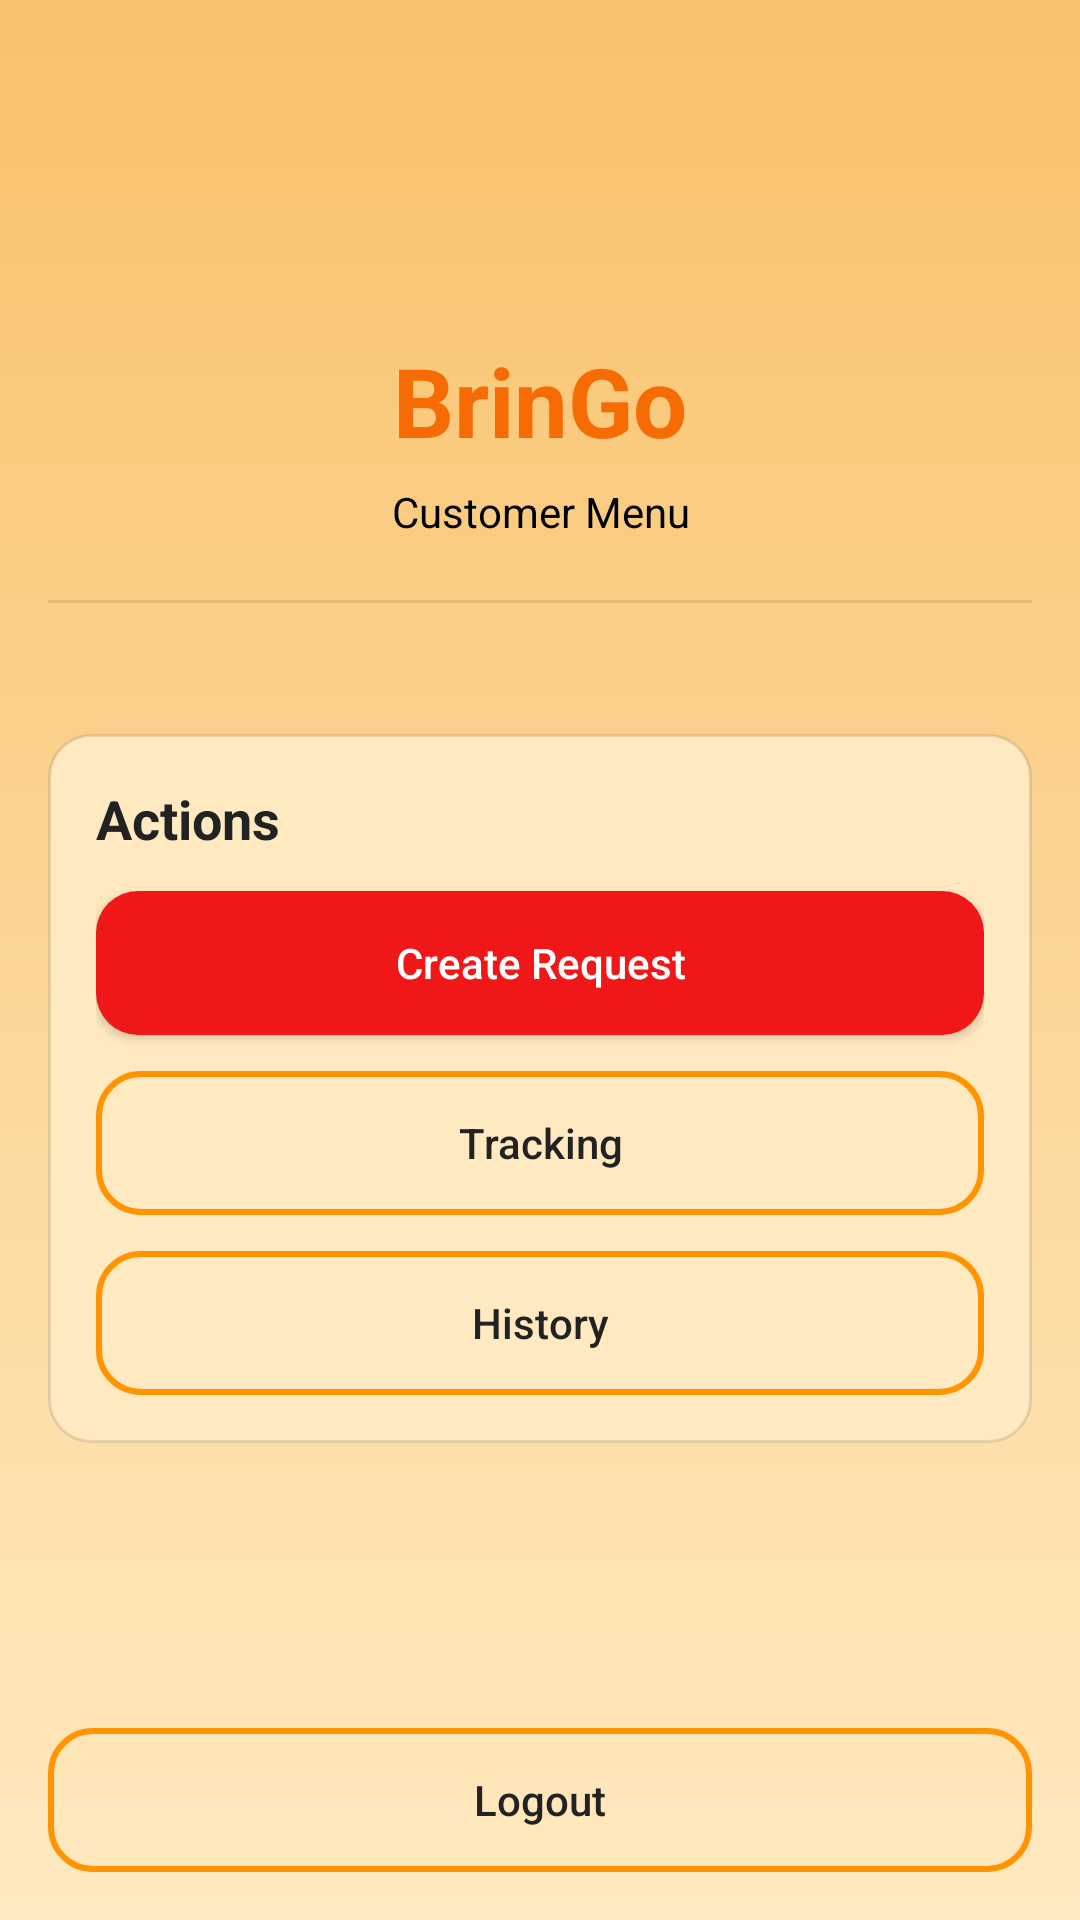

Here is an Android app screen rendered from its layout file. Give the layout XML and the strings, colors and styles it references.
<!-- AndroidManifest.xml: application theme Theme.BrinGo -->
<!-- res/layout/activity_customer_home.xml -->
<?xml version="1.0" encoding="utf-8"?>
<androidx.constraintlayout.widget.ConstraintLayout
    xmlns:android="http://schemas.android.com/apk/res/android"
    xmlns:app="http://schemas.android.com/apk/res-auto"
    android:layout_width="match_parent"
    android:layout_height="match_parent"
    android:background="@drawable/bg_start"
    android:paddingStart="@dimen/spacing_16"
    android:paddingEnd="@dimen/spacing_16">

    <ImageView
        android:id="@+id/ivLogo"
        android:layout_width="@dimen/logo_size"
        android:layout_height="@dimen/logo_size"
        android:layout_marginTop="@dimen/spacing_28"
        android:contentDescription="@string/app_name"
        android:src="@drawable/ic_launcher_foreground"
        app:layout_constraintTop_toTopOf="parent"
        app:layout_constraintStart_toStartOf="parent"
        app:layout_constraintEnd_toEndOf="parent"/>

    <TextView
        android:id="@+id/tvAppTitle"
        android:layout_width="0dp"
        android:layout_height="wrap_content"
        android:layout_marginTop="@dimen/spacing_12"
        android:gravity="center"
        android:maxWidth="@dimen/title_max_width"
        android:text="@string/app_name"
        android:textColor="@color/bringo_title"
        android:textSize="@dimen/title_text"
        android:textStyle="bold"
        app:layout_constraintTop_toBottomOf="@id/ivLogo"
        app:layout_constraintStart_toStartOf="parent"
        app:layout_constraintEnd_toEndOf="parent"/>

    <TextView
        android:id="@+id/tvSubtitle"
        android:layout_width="0dp"
        android:layout_height="wrap_content"
        android:layout_marginTop="@dimen/spacing_6"
        android:gravity="center"
        android:text="Customer Menu"
        android:textColor="@color/bringo_subtitle"
        android:textSize="@dimen/subtitle_text"
        app:layout_constraintTop_toBottomOf="@id/tvAppTitle"
        app:layout_constraintStart_toStartOf="parent"
        app:layout_constraintEnd_toEndOf="parent"/>

    <View
        android:id="@+id/divider"
        android:layout_width="0dp"
        android:layout_height="1dp"
        android:layout_marginTop="@dimen/spacing_20"
        android:background="@color/bringo_divider"
        app:layout_constraintTop_toBottomOf="@id/tvSubtitle"
        app:layout_constraintStart_toStartOf="parent"
        app:layout_constraintEnd_toEndOf="parent"/>


    <LinearLayout
        android:id="@+id/boxActions"
        android:layout_width="0dp"
        android:layout_height="wrap_content"
        android:layout_marginTop="@dimen/spacing_20"
        android:background="@drawable/bg_section_card"
        android:orientation="vertical"
        android:padding="@dimen/spacing_16"
        app:layout_constraintTop_toBottomOf="@id/divider"
        app:layout_constraintBottom_toTopOf="@id/btnLogout"
        app:layout_constraintStart_toStartOf="parent"
        app:layout_constraintEnd_toEndOf="parent"
        app:layout_constraintVertical_bias="0.20">


    <TextView
            android:layout_width="wrap_content"
            android:layout_height="wrap_content"
            android:text="Actions"
            android:textColor="@color/bringo_section_title"
            android:textSize="@dimen/section_title_text"
            android:textStyle="bold"/>

        <Button
            android:id="@+id/btnCreateRequest"
            style="@style/BrinGoButtonPrimary"
            android:layout_width="match_parent"
            android:layout_height="@dimen/button_height"
            android:layout_marginTop="@dimen/spacing_12"
            android:text="Create Request"/>

        <Button
            android:id="@+id/btnTracking"
            style="@style/BrinGoButtonOutline"
            android:layout_width="match_parent"
            android:layout_height="@dimen/button_height"
            android:layout_marginTop="@dimen/spacing_12"
            android:text="Tracking"/>

        <Button
            android:id="@+id/btnHistory"
            style="@style/BrinGoButtonOutline"
            android:layout_width="match_parent"
            android:layout_height="@dimen/button_height"
            android:layout_marginTop="@dimen/spacing_12"
            android:text="History"/>

    </LinearLayout>

    
    <Button
        android:id="@+id/btnLogout"
        style="@style/BrinGoButtonOutline"
        android:layout_width="0dp"
        android:layout_height="@dimen/button_height"
        android:layout_marginBottom="@dimen/spacing_16"
        android:text="Logout"
        app:layout_constraintStart_toStartOf="parent"
        app:layout_constraintEnd_toEndOf="parent"
        app:layout_constraintBottom_toBottomOf="parent"/>


</androidx.constraintlayout.widget.ConstraintLayout>
<!-- resources referenced by this layout -->
<resources>
  <color name="bringo_divider">#1A000000</color>
  <color name="bringo_section_title">#222222</color>
  <color name="bringo_subtitle">#000000</color>
  <color name="bringo_title">#F66B03</color>
  <dimen name="button_height">48dp</dimen>
  <dimen name="logo_size">72dp</dimen>
  <dimen name="section_title_text">18sp</dimen>
  <dimen name="spacing_12">12dp</dimen>
  <dimen name="spacing_16">16dp</dimen>
  <dimen name="spacing_20">20dp</dimen>
  <dimen name="spacing_28">28dp</dimen>
  <dimen name="spacing_6">6dp</dimen>
  <dimen name="subtitle_text">14sp</dimen>
  <dimen name="title_max_width">260dp</dimen>
  <dimen name="title_text">32sp</dimen>
  <!-- drawable bg_section_card (drawable) -->
  <?xml version="1.0" encoding="utf-8"?>
  
  <shape xmlns:android="http://schemas.android.com/apk/res/android">
      <solid android:color="@color/bringo_bg_1"/>
      <corners android:radius="@dimen/btn_radius"/>
      <stroke android:width="1dp" android:color="@color/bringo_divider"/>
  </shape>
  <!-- drawable bg_start (drawable) -->
  <?xml version="1.0" encoding="utf-8"?>
  
  <layer-list xmlns:android="http://schemas.android.com/apk/res/android">
      <item>
          <shape>
              <gradient
                  android:angle="90"
                  android:startColor="@color/bringo_bg_1"
                  android:endColor="@color/bringo_bg_2" />
          </shape>
      </item>
  </layer-list>
  <string name="app_name">BrinGo</string>
  <style name="BrinGoButtonOutline">
          <item name="android:background">@drawable/bg_btn_outline</item>
  
          <item name="backgroundTint">@null</item>
          <item name="android:backgroundTint">@null</item>
  
          <item name="android:textColor">@color/bringo_section_title</item>
          <item name="android:textAllCaps">false</item>
      </style>
  <style name="BrinGoButtonPrimary">
          <item name="android:background">@drawable/bg_btn_primary</item>
  
          
          <item name="backgroundTint">@null</item>
          <item name="android:backgroundTint">@null</item>
  
          <item name="android:textColor">@android:color/white</item>
          <item name="android:textAllCaps">false</item>
      </style>
  <style name="Theme.BrinGo" parent="Base.Theme.BrinGo" />
  <color name="bringo_bg_1">#FFE9C0</color>
  <dimen name="btn_radius">14dp</dimen>
  <color name="bringo_bg_2">#F8C16B</color>
  <!-- drawable bg_btn_outline (drawable) -->
  <?xml version="1.0" encoding="utf-8"?>
  
  <ripple xmlns:android="http://schemas.android.com/apk/res/android"
      android:color="@color/bringo_divider">
  
      <item>
          <shape android:shape="rectangle">
              <solid android:color="@android:color/transparent"/>
              <stroke
                  android:width="2dp"
                  android:color="@color/bringo_outline"/>
              <corners android:radius="@dimen/btn_radius"/>
          </shape>
      </item>
  </ripple>
  <!-- drawable bg_btn_primary (drawable) -->
  <?xml version="1.0" encoding="utf-8"?>
  
  <ripple xmlns:android="http://schemas.android.com/apk/res/android"
      android:color="@color/bringo_divider">
  
      <item>
          <shape android:shape="rectangle">
              <solid android:color="@color/bringo_primary"/>
              <corners android:radius="@dimen/btn_radius"/>
          </shape>
      </item>
  </ripple>
  <style name="Base.Theme.BrinGo" parent="Theme.Material3.DayNight.NoActionBar">
          
          
          <item name="colorPrimary">@color/bringo_title</item>
          <item name="colorOnPrimary">@android:color/white</item>
  
          <item name="colorSecondary">@color/bringo_primary</item>
          <item name="colorOnSecondary">@android:color/white</item>
  
      </style>
  <color name="bringo_outline">#FF9400</color>
  <color name="bringo_primary">#EF1717</color>
</resources>
